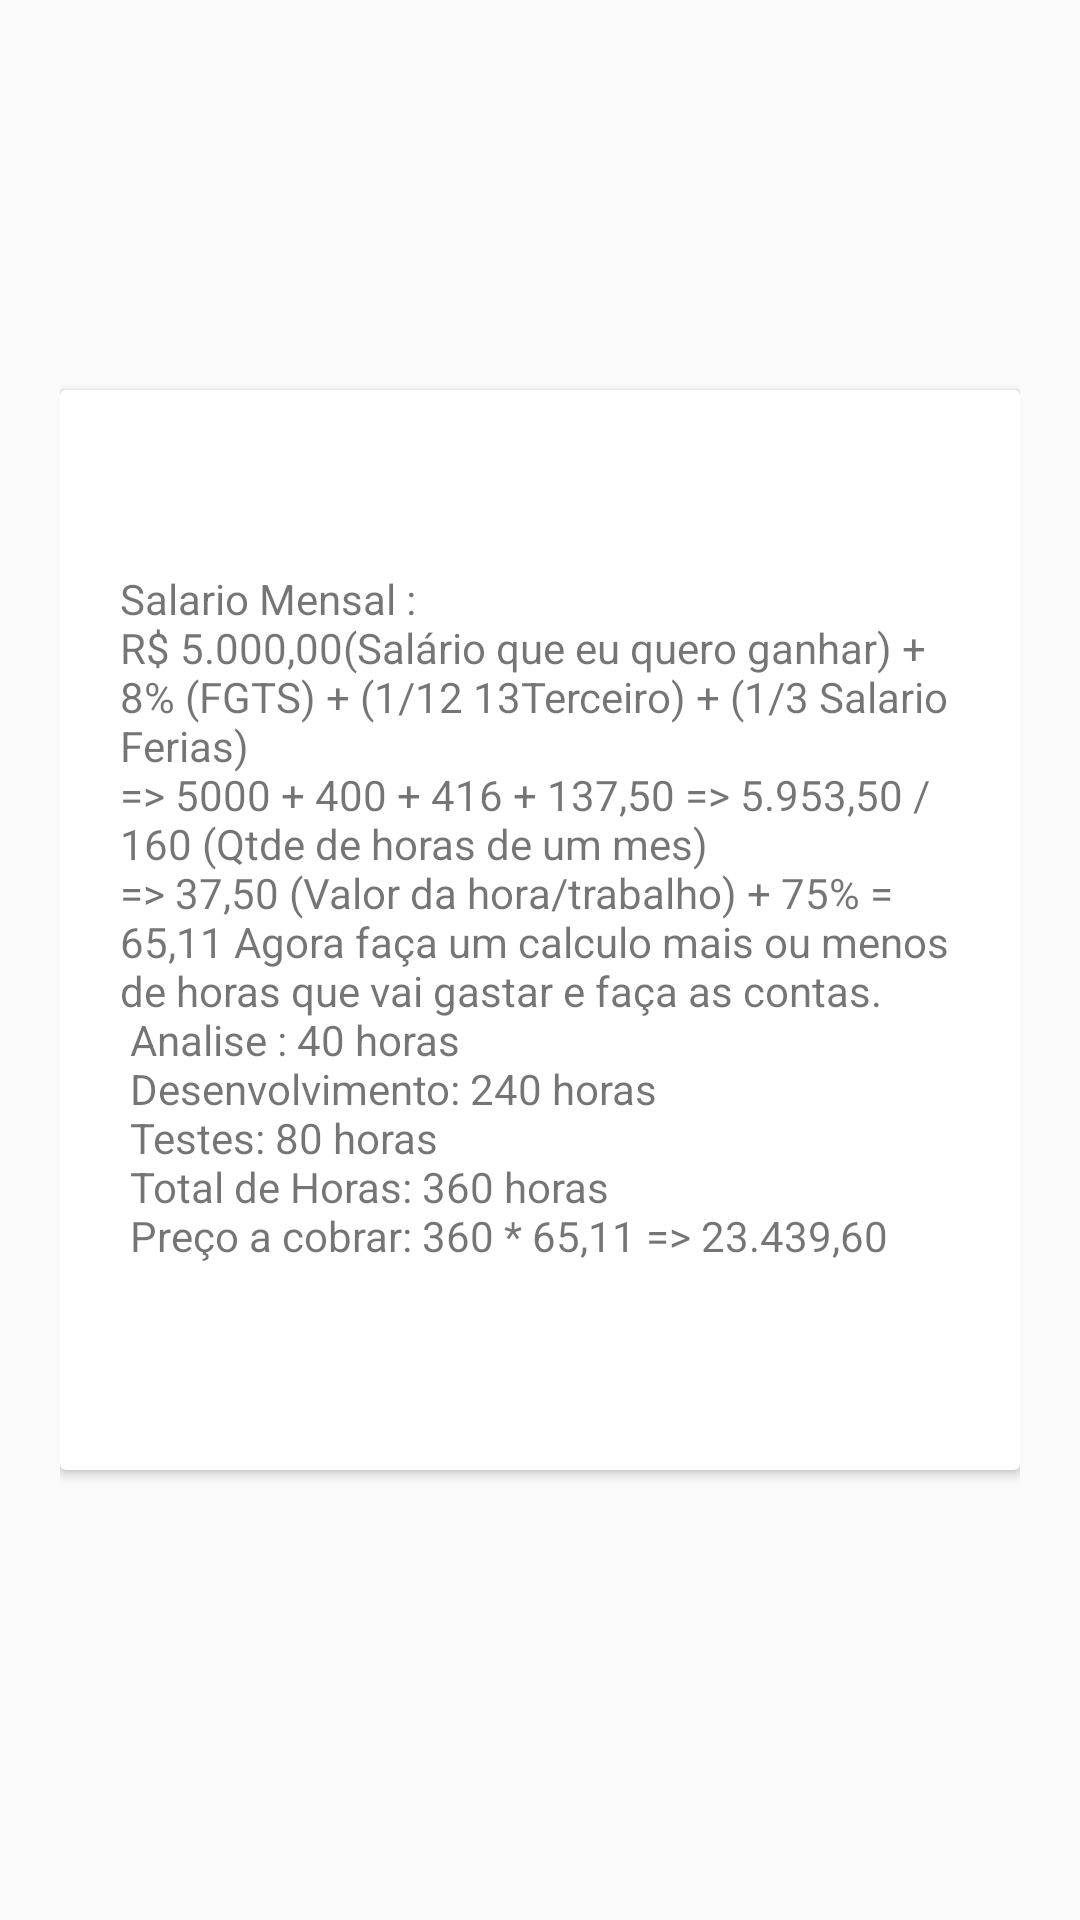

Layout XML and referenced resources for this Android screen:
<!-- AndroidManifest.xml: application theme AppTheme -->
<!-- res/layout/activity_instrucoes.xml -->
<?xml version="1.0" encoding="utf-8"?>
<android.support.constraint.ConstraintLayout xmlns:android="http://schemas.android.com/apk/res/android"
    xmlns:app="http://schemas.android.com/apk/res-auto"
    xmlns:tools="http://schemas.android.com/tools"
    android:layout_width="match_parent"
    android:layout_height="match_parent"
    android:padding="20dp"
    android:background="@color/primary_background"
    tools:context=".activitys.InstrucoesActivity">

    <android.support.v7.widget.CardView
        android:id="@+id/cardView"
        android:layout_width="wrap_content"
        android:layout_height="360dp"
        android:layout_marginStart="30dp"
        android:layout_marginTop="36dp"
        android:layout_marginEnd="30dp"
        android:layout_marginBottom="56dp"
        android:paddingTop="20dp"
        app:layout_constraintBottom_toBottomOf="parent"
        app:layout_constraintEnd_toEndOf="parent"
        app:layout_constraintStart_toStartOf="parent"
        app:layout_constraintTop_toTopOf="parent">

        <TextView
            android:id="@+id/textView5"
            android:layout_width="wrap_content"
            android:layout_height="283dp"
            android:layout_marginStart="0dp"
            android:layout_marginTop="40dp"
            android:padding="20dp"
            android:text="@string/instrucoes"
            app:layout_constraintStart_toStartOf="parent"
            app:layout_constraintTop_toTopOf="parent" />

    </android.support.v7.widget.CardView>

</android.support.constraint.ConstraintLayout>
<!-- resources referenced by this layout -->
<resources>
  <string name="instrucoes">Salario Mensal : \nR$ 5.000,00(Salário que eu quero ganhar) + 8% (FGTS) + (1/12 13Terceiro) + (1/3 Salario Ferias)
  \n=&gt; 5000 + 400 + 416 + 137,50 =&gt; 5.953,50 / 160 (Qtde de horas de um mes) \n=&gt; 37,50 (Valor da hora/trabalho) + 75% = 65,11
  
  Agora faça um calculo mais ou menos de horas que vai gastar e faça as contas.
  \n
  Analise : 40 horas\n
  Desenvolvimento: 240 horas\n
  Testes: 80 horas\n
  Total de Horas: 360 horas\n
  Preço a cobrar: 360 * 65,11 =&gt; 23.439,60
  </string>
  <style name="AppTheme" parent="Theme.AppCompat.Light.DarkActionBar">
          
          <item name="colorPrimary">@color/colorPrimary</item>
          <item name="colorPrimaryDark">@color/colorPrimaryDark</item>
          <item name="colorAccent">@color/colorAccent</item>
      </style>
  <color name="colorPrimary">#008577</color>
  <color name="colorPrimaryDark">#00574B</color>
  <color name="colorAccent">#D81B60</color>
</resources>
